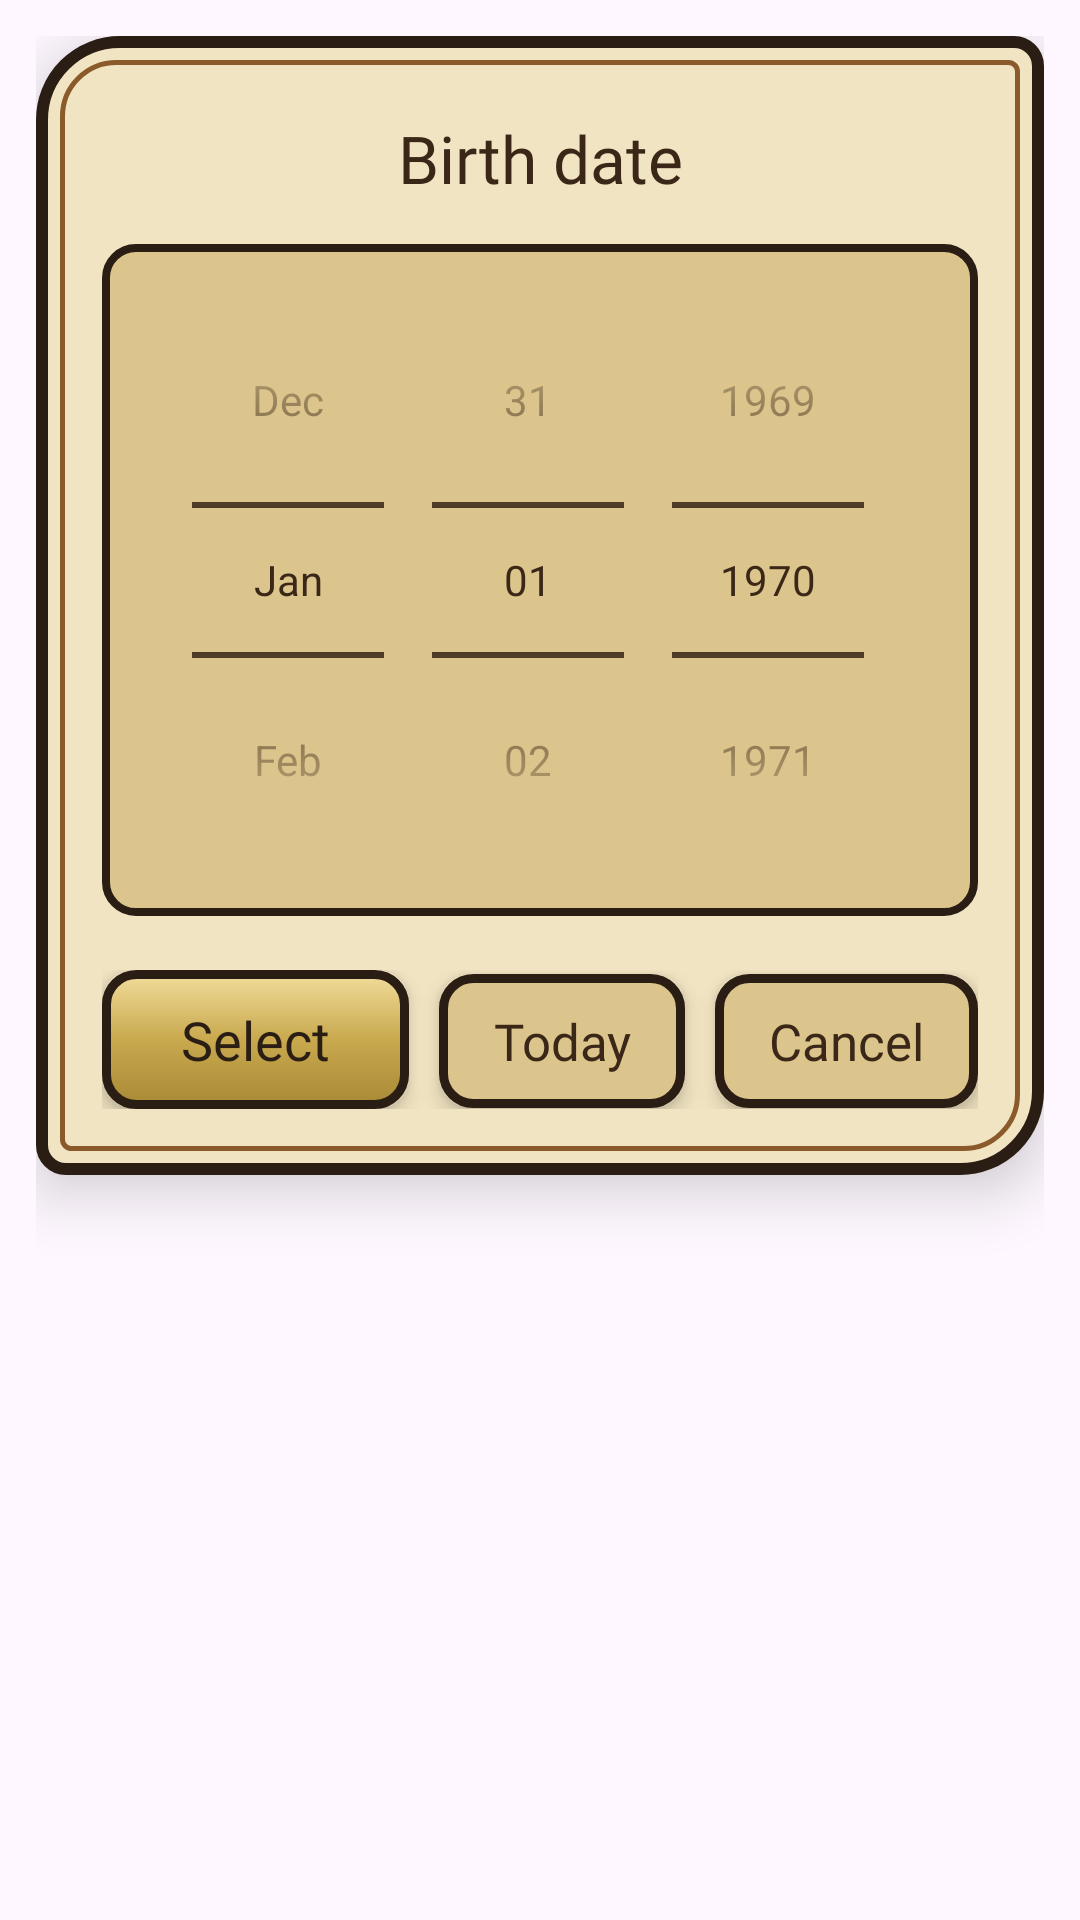

The Android layout XML behind this screen, and the referenced resources:
<!-- AndroidManifest.xml: application theme Theme.CowboyFriend -->
<!-- res/layout/dialog_date_picker.xml -->
<?xml version="1.0" encoding="utf-8"?>
<FrameLayout xmlns:android="http://schemas.android.com/apk/res/android"
    android:layout_width="match_parent"
    android:layout_height="wrap_content"
    android:padding="12dp">

    <LinearLayout
        android:layout_width="match_parent"
        android:layout_height="wrap_content"
        android:background="@drawable/shape_ww_dialog_card_bg"
        android:elevation="12dp"
        android:gravity="center_horizontal"
        android:orientation="vertical"
        android:paddingStart="22dp"
        android:paddingTop="26dp"
        android:paddingEnd="22dp"
        android:paddingBottom="22dp">

        <TextView
            android:layout_width="match_parent"
            android:layout_height="wrap_content"
            android:fontFamily="@font/heebo_extrabold"
            android:gravity="center"
            android:text="@string/date_dialog_title"
            android:textColor="@color/ww_ink"
            android:textSize="22sp" />

        
        <FrameLayout
            android:layout_width="match_parent"
            android:layout_height="wrap_content"
            android:layout_marginTop="14dp"
            android:background="@drawable/shape_ww_dialog_row_bg"
            android:paddingTop="6dp"
            android:paddingBottom="6dp">

            <DatePicker
                android:id="@+id/datePicker"
                android:layout_width="wrap_content"
                android:layout_height="wrap_content"
                android:layout_gravity="center_horizontal"
                android:calendarViewShown="false"
                android:datePickerMode="spinner"
                android:spinnersShown="true"
                android:theme="@style/Ww.DatePickerTheme" />
        </FrameLayout>

        <LinearLayout
            android:layout_width="match_parent"
            android:layout_height="wrap_content"
            android:layout_marginTop="18dp"
            android:orientation="horizontal">

            <TextView
                android:id="@+id/btnDateOk"
                android:layout_width="0dp"
                android:layout_height="wrap_content"
                android:layout_weight="1"
                android:background="@drawable/shape_ww_btn_rect_brass"
                android:elevation="4dp"
                android:fontFamily="@font/heebo_extrabold"
                android:gravity="center"
                android:paddingTop="11dp"
                android:paddingBottom="11dp"
                android:text="@string/date_dialog_ok"
                android:textColor="@color/ww_iron"
                android:textSize="18sp" />

            <TextView
                android:id="@+id/btnDateToday"
                android:layout_width="wrap_content"
                android:layout_height="wrap_content"
                android:layout_marginStart="10dp"
                android:background="@drawable/shape_ww_btn_rect_sand"
                android:elevation="4dp"
                android:fontFamily="@font/heebo_bold"
                android:gravity="center"
                android:paddingStart="18dp"
                android:paddingTop="11dp"
                android:paddingEnd="18dp"
                android:paddingBottom="11dp"
                android:text="@string/date_dialog_today"
                android:textColor="@color/ww_ink"
                android:textSize="17sp" />

            <TextView
                android:id="@+id/btnDateCancel"
                android:layout_width="wrap_content"
                android:layout_height="wrap_content"
                android:layout_marginStart="10dp"
                android:background="@drawable/shape_ww_btn_rect_sand"
                android:elevation="4dp"
                android:fontFamily="@font/heebo_bold"
                android:gravity="center"
                android:paddingStart="18dp"
                android:paddingTop="11dp"
                android:paddingEnd="18dp"
                android:paddingBottom="11dp"
                android:text="@string/voice_cancel"
                android:textColor="@color/ww_ink"
                android:textSize="17sp" />
        </LinearLayout>
    </LinearLayout>
</FrameLayout>
<!-- resources referenced by this layout -->
<resources>
  <color name="ww_ink">#3A2718</color>
  <color name="ww_iron">#2A1D14</color>
  <!-- drawable shape_ww_btn_rect_brass (drawable) -->
  <?xml version="1.0" encoding="utf-8"?>
  <shape xmlns:android="http://schemas.android.com/apk/res/android"
      android:shape="rectangle">
      <gradient
          android:angle="270"
          android:startColor="#F0DC9A"
          android:centerColor="#C9A94E"
          android:endColor="#A88A36" />
      <corners android:radius="10dp" />
      <stroke
          android:width="3dp"
          android:color="@color/ww_iron" />
  </shape>
  <!-- drawable shape_ww_btn_rect_sand (drawable) -->
  <?xml version="1.0" encoding="utf-8"?>
  <shape xmlns:android="http://schemas.android.com/apk/res/android"
      android:shape="rectangle">
      <solid android:color="@color/ww_parchment_3" />
      <corners android:radius="10dp" />
      <stroke
          android:width="3dp"
          android:color="@color/ww_iron" />
  </shape>
  <!-- drawable shape_ww_dialog_card_bg (drawable) -->
  <?xml version="1.0" encoding="utf-8"?>
  <layer-list xmlns:android="http://schemas.android.com/apk/res/android">
      <item>
          <shape android:shape="rectangle">
              <solid android:color="@color/ww_parchment" />
              <corners
                  android:topLeftRadius="26dp"
                  android:topRightRadius="8dp"
                  android:bottomLeftRadius="8dp"
                  android:bottomRightRadius="26dp" />
              <stroke
                  android:width="4dp"
                  android:color="@color/ww_iron" />
          </shape>
      </item>
      <item
          android:left="8dp"
          android:top="8dp"
          android:right="8dp"
          android:bottom="8dp">
          <shape android:shape="rectangle">
              <solid android:color="@android:color/transparent" />
              <corners
                  android:topLeftRadius="18dp"
                  android:topRightRadius="3dp"
                  android:bottomLeftRadius="3dp"
                  android:bottomRightRadius="18dp" />
              <stroke
                  android:width="1.5dp"
                  android:color="@color/ww_saddle" />
          </shape>
      </item>
  </layer-list>
  <!-- drawable shape_ww_dialog_row_bg (drawable) -->
  <?xml version="1.0" encoding="utf-8"?>
  <shape xmlns:android="http://schemas.android.com/apk/res/android"
      android:shape="rectangle">
      <solid android:color="@color/ww_parchment_3" />
      <corners android:radius="10dp" />
      <stroke
          android:width="2.5dp"
          android:color="@color/ww_iron" />
  </shape>
  <string name="date_dialog_ok">Select</string>
  <string name="date_dialog_title">Birth date</string>
  <string name="date_dialog_today">Today</string>
  <string name="voice_cancel">Cancel</string>
  <style name="Ww.DatePickerTheme" parent="android:Theme.Material.Light">
          <item name="android:textColorPrimary">@color/ww_ink</item>
          <item name="android:textColorSecondary">@color/ww_ink_soft</item>
          <item name="android:textColor">@color/ww_ink</item>
          <item name="android:colorAccent">@color/ww_rust</item>
          <item name="android:colorControlNormal">@color/ww_ink</item>
      </style>
  <style name="Theme.CowboyFriend" parent="Base.Theme.CowboyFriend" />
  <color name="ww_parchment_3">#DCC58C</color>
  <color name="ww_parchment">#F1E4C2</color>
  <color name="ww_saddle">#8B5A2B</color>
  <color name="ww_ink_soft">#6B5439</color>
  <color name="ww_rust">#B5451D</color>
  <style name="Base.Theme.CowboyFriend" parent="Theme.Material3.DayNight.NoActionBar">
          
          
      </style>
</resources>
